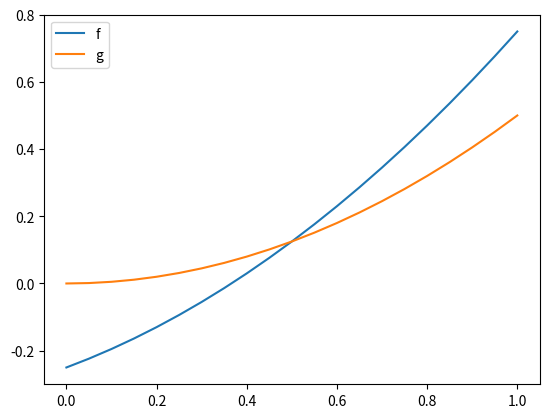

Reproduce this figure in Python.
#!/usr/bin/env python3
# -*- coding: utf-8 -*-

# Copyright (c) 2018, sumeet92k
# All rights reserved. Please read the "license.txt" for license terms.
#
# Project Title: Materials Modeling Course Tutorials
#
# [redacted]
# [redacted]

"""
TUTORIAL 3: Newton-Raphson root finding 
Computes the equilibrium phase compositions from the given free-energy curves 
using the Newton-Raphson root finding technique
"""


import numpy as np
import matplotlib.pyplot as plt

# the free energies of the phases
def f(x):
    return 0.5*x*x + 0.5*x - 0.25
    
def g(x):
    return 0.5*x*x

# the slope of the free energies
def f_prime(x):
    return x + 0.5

def g_prime(x):
    return x

# one of the chemical potentials i.e. the intercept with the x=0 axis
def f_intercept(x):
    return -0.5*x*x - 0.25

def g_intercept(x):
    return -0.5*x*x

# we have to find the root of the functions F() and G()
def F(x1, x2):
    return f_prime(x1) - g_prime(x2)

def G(x1, x2):
    return f_intercept(x1) - g_intercept(x2)

# calculating the elements inside the jacobian matrix
def f_2_prime(x):
    return 1

def g_2_prime(x):
    return 1

def f_int_prime(x):
    return -x

def g_int_prime(x):
    return -x

def jacobian(x1, x2):
    return np.array( [ [ f_2_prime(x1), -g_2_prime(x2) ], [ f_int_prime(x1), -g_int_prime(x2) ] ] )

x_array = np.linspace(0, 1, 21)

# the initial guess
x_init = np.array([100.1, 100]) # if x_init[0]=x_init[1] will create a singular matrix
iterations = 10 
x = x_init

for i in range(iterations):
    inv_jacobian = np.linalg.inv( jacobian( x[0], x[1]) )
    
    x = x - np.dot(inv_jacobian, np.array( [ F(x[0], x[1]), G(x[0], x[1]) ] ) )

    print(i, x) # iteration number and roots

# for plotting the free energy curves f() and g()
plt.plot(x_array, f(x_array), label='f')
plt.plot(x_array, g(x_array), label='g')
plt.legend()
plt.show()
